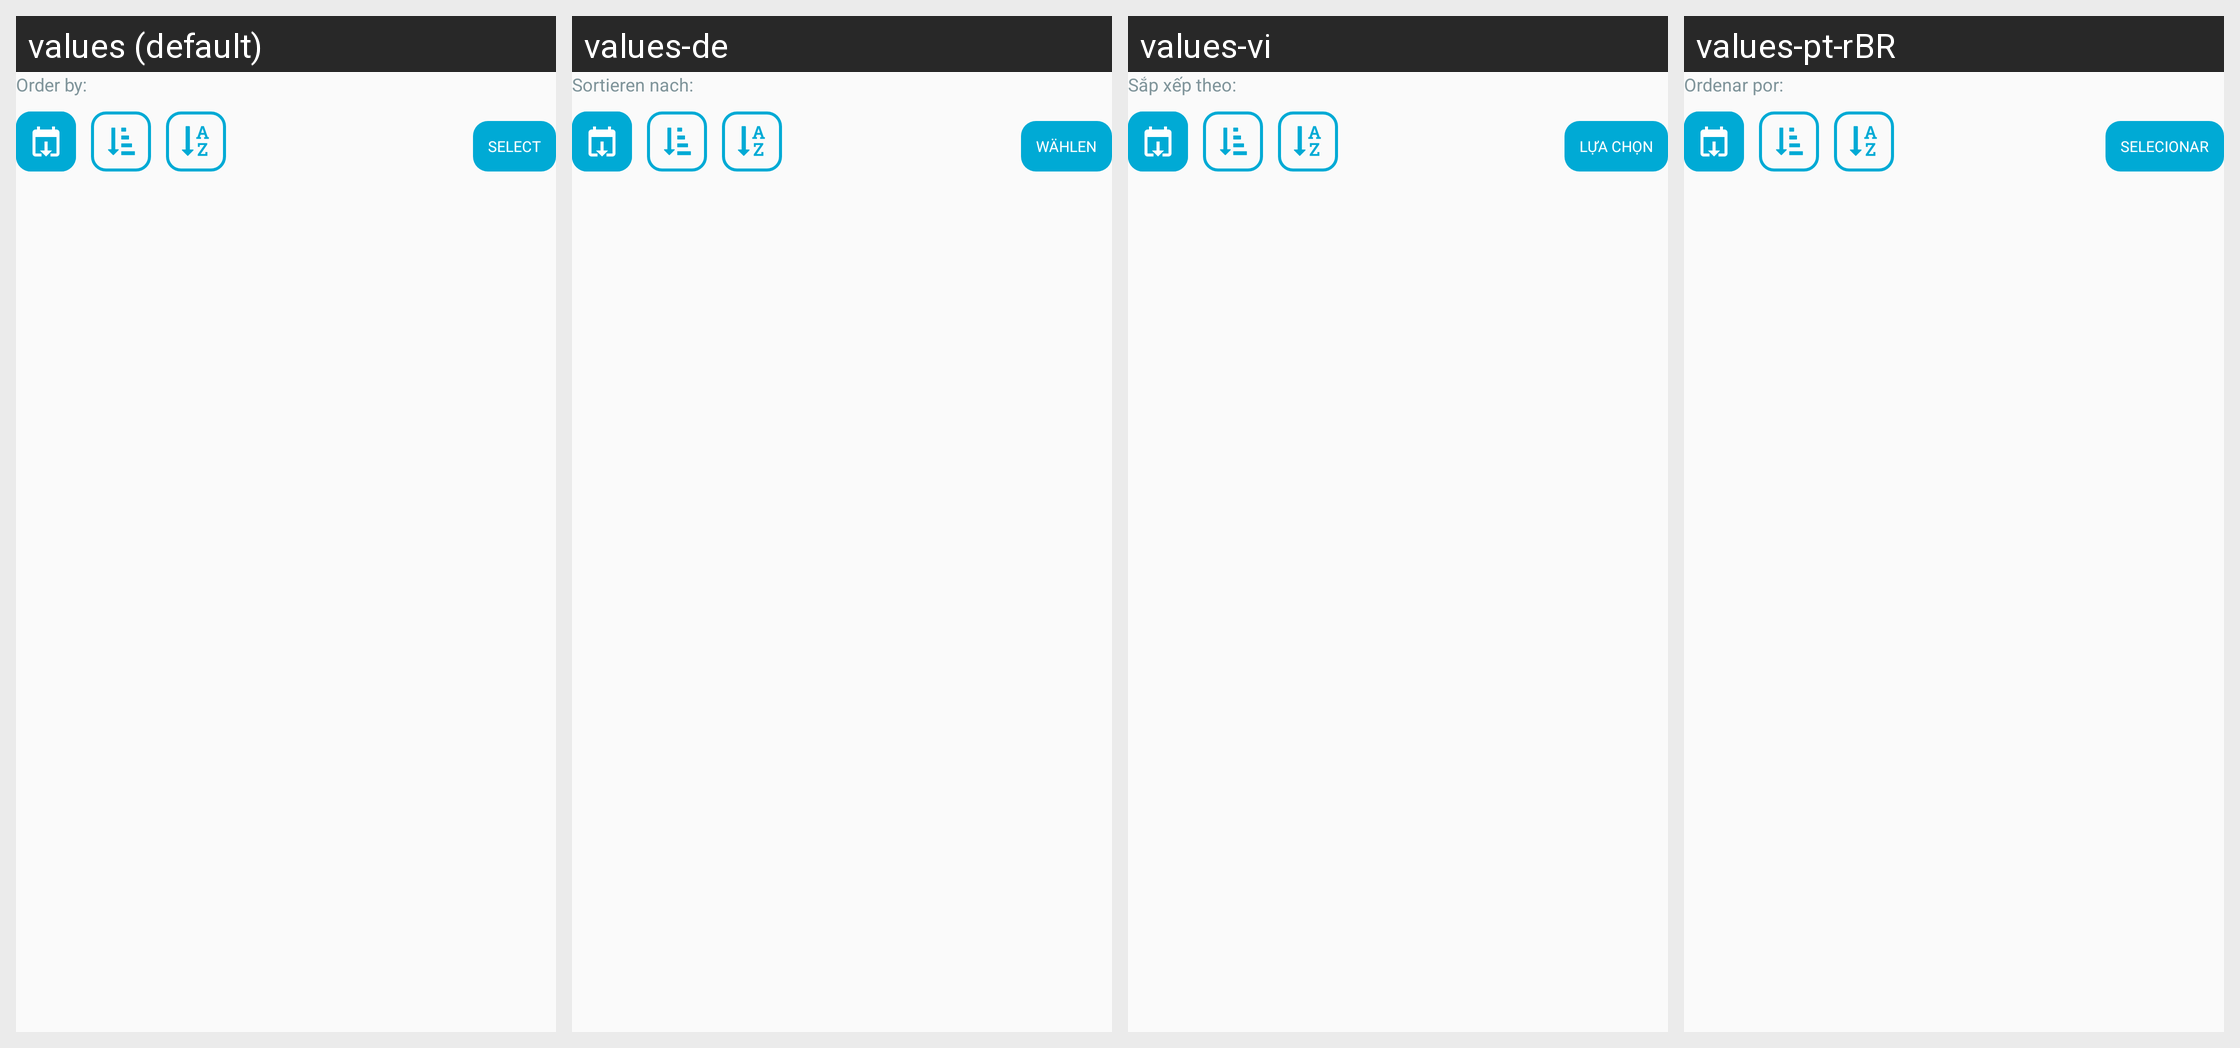

The same Android screen rendered under several of its app's locales, left to right. List the strings drawn on it with the default value and each locale's translation.
Android screen res/layout/my_downloads_filters.xml rendered under 4 locales, left to right: values (default), values-de, values-vi, values-pt-rBR. Device: Nexus 5 (rendered at 1080×1920; each locale shown at half size, 540×960, under a caption strip naming it); theme AppThemeBar.
Other locales in the repository, not shown: values-af, values-am, values-ar, values-as, values-az, values-be, values-bg, values-bn, values-bs, values-ca, values-ca-rES, values-cs, values-cs-rCZ, values-da, values-de-rDE, values-el, values-el-rGR, values-en, values-en-rCA, values-en-rGB, values-en-rIN, values-en-rXC, values-es, values-es-rUS, values-et, values-et-rEE, values-eu, values-fa, values-fi, values-fil, values-fr, values-fr-rCA, values-fr-rFR, values-gl, values-gu, values-hi, values-hi-rIN, values-hr, values-hu, values-hy, values-in, values-in-rID, values-is, values-it, values-it-rIT, values-iw, values-ja, values-ja-rJP, values-ka, values-kk, values-km, values-kn, values-ko, values-ko-rKR, values-ky, values-lo, values-lt, values-lt-rLT, values-lv, values-lv-rLV, values-mk, values-ml, values-mn, values-mr, values-ms, values-ms-rMY, values-mt, values-my, values-nb, values-ne, values-nl, values-nn-rNO, values-or, values-pa, values-pl, values-pl-rPL, values-pt, values-pt-rPT, values-ro, values-ro-rRO, values-ru, values-ru-rRU, values-si, values-sk, values-sk-rSK, values-sl, values-sl-rSI, values-sq, values-sr, values-sv, values-sw, values-ta, values-te, values-th, values-tl, values-tr, values-tr-rTR, values-uk, values-ur, values-uz, values-zh, values-zh-rCN, values-zh-rHK, values-zh-rTW, values-zu.
Strings drawn on this screen, with the default value and each locale's value (text and hints the layout hard-codes, and strings that could not be matched under every locale, appear in the picture but are not listed):

order_by_label
  values: Order by:
  values-de: Sortieren nach:
  values-vi: Sắp xếp theo:
  values-pt-rBR: Ordenar por:

select_item
  values: Select
  values-de: Wählen
  values-vi: Lựa chọn
  values-pt-rBR: Selecionar
